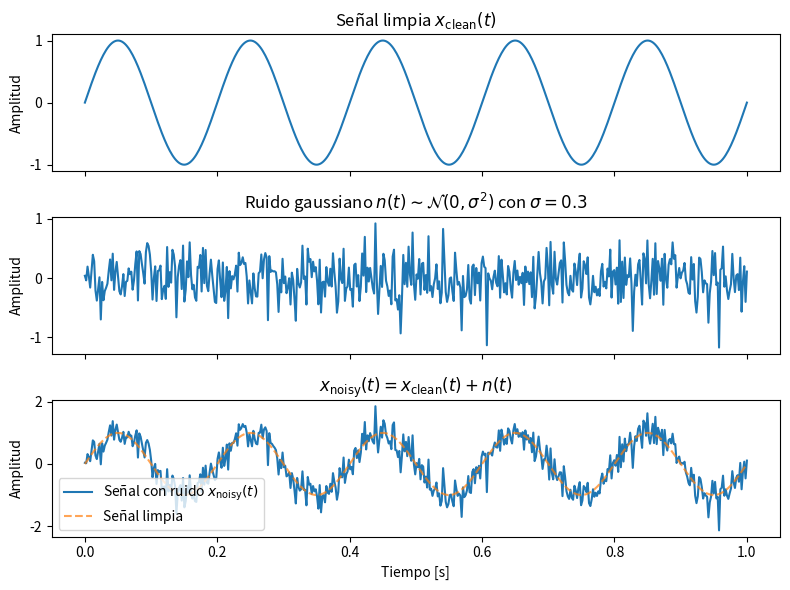

The matplotlib source for this figure:
import numpy as np
import matplotlib.pyplot as plt

# Semilla para reproducibilidad
rng = np.random.default_rng(0)

# Eje temporal
t = np.linspace(0, 1, 500)  # 1 segundo, 500 muestras

# Señal limpia (por ejemplo, una sinusoide de 5 Hz)
f0 = 5  # Hz
x_clean = np.sin(2 * np.pi * f0 * t)

# Parámetro del ruido
ruido_std = 0.3  # desviación estándar del ruido

# Ruido gaussiano: n(t) ~ N(0, ruido_std^2)
noise = rng.normal(0.0, ruido_std, size=t.shape)

# Señal con ruido: x_noisy(t) = x_clean(t) + n(t)
x_noisy = x_clean + noise

# --- Gráficas ---
fig, axs = plt.subplots(3, 1, figsize=(8, 6), sharex=True)

# 1) Señal limpia
axs[0].plot(t, x_clean)
axs[0].set_title("Señal limpia $x_{\\text{clean}}(t)$")
axs[0].set_ylabel("Amplitud")

# 2) Ruido
axs[1].plot(t, noise)
axs[1].set_title(
    "Ruido gaussiano $n(t) \\sim \\mathcal{N}(0, \\sigma^2)$ con "
    f"$\\sigma = {ruido_std}$"
)
axs[1].set_ylabel("Amplitud")

# 3) Señal limpia + ruido
axs[2].plot(t, x_noisy, label="Señal con ruido $x_{\\text{noisy}}(t)$")
axs[2].plot(t, x_clean, linestyle="--", alpha=0.7, label="Señal limpia")
axs[2].set_title("$x_{\\text{noisy}}(t) = x_{\\text{clean}}(t) + n(t)$")
axs[2].set_xlabel("Tiempo [s]")
axs[2].set_ylabel("Amplitud")
axs[2].legend()

plt.tight_layout()
plt.show()
